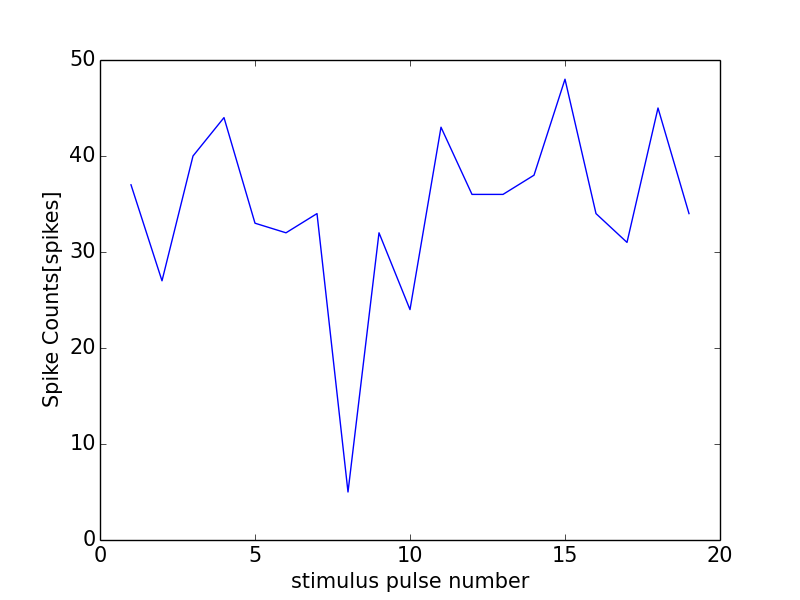

Values plotted in this chart, from the file beside it:
0, 0.0
0, 0
1, 37
2, 27
3, 40
4, 44
5, 33
6, 32
7, 34
8, 5
9, 32
10, 24
11, 43
12, 36
13, 36
14, 38
15, 48
16, 34
17, 31
18, 45
19, 34
20, 36
